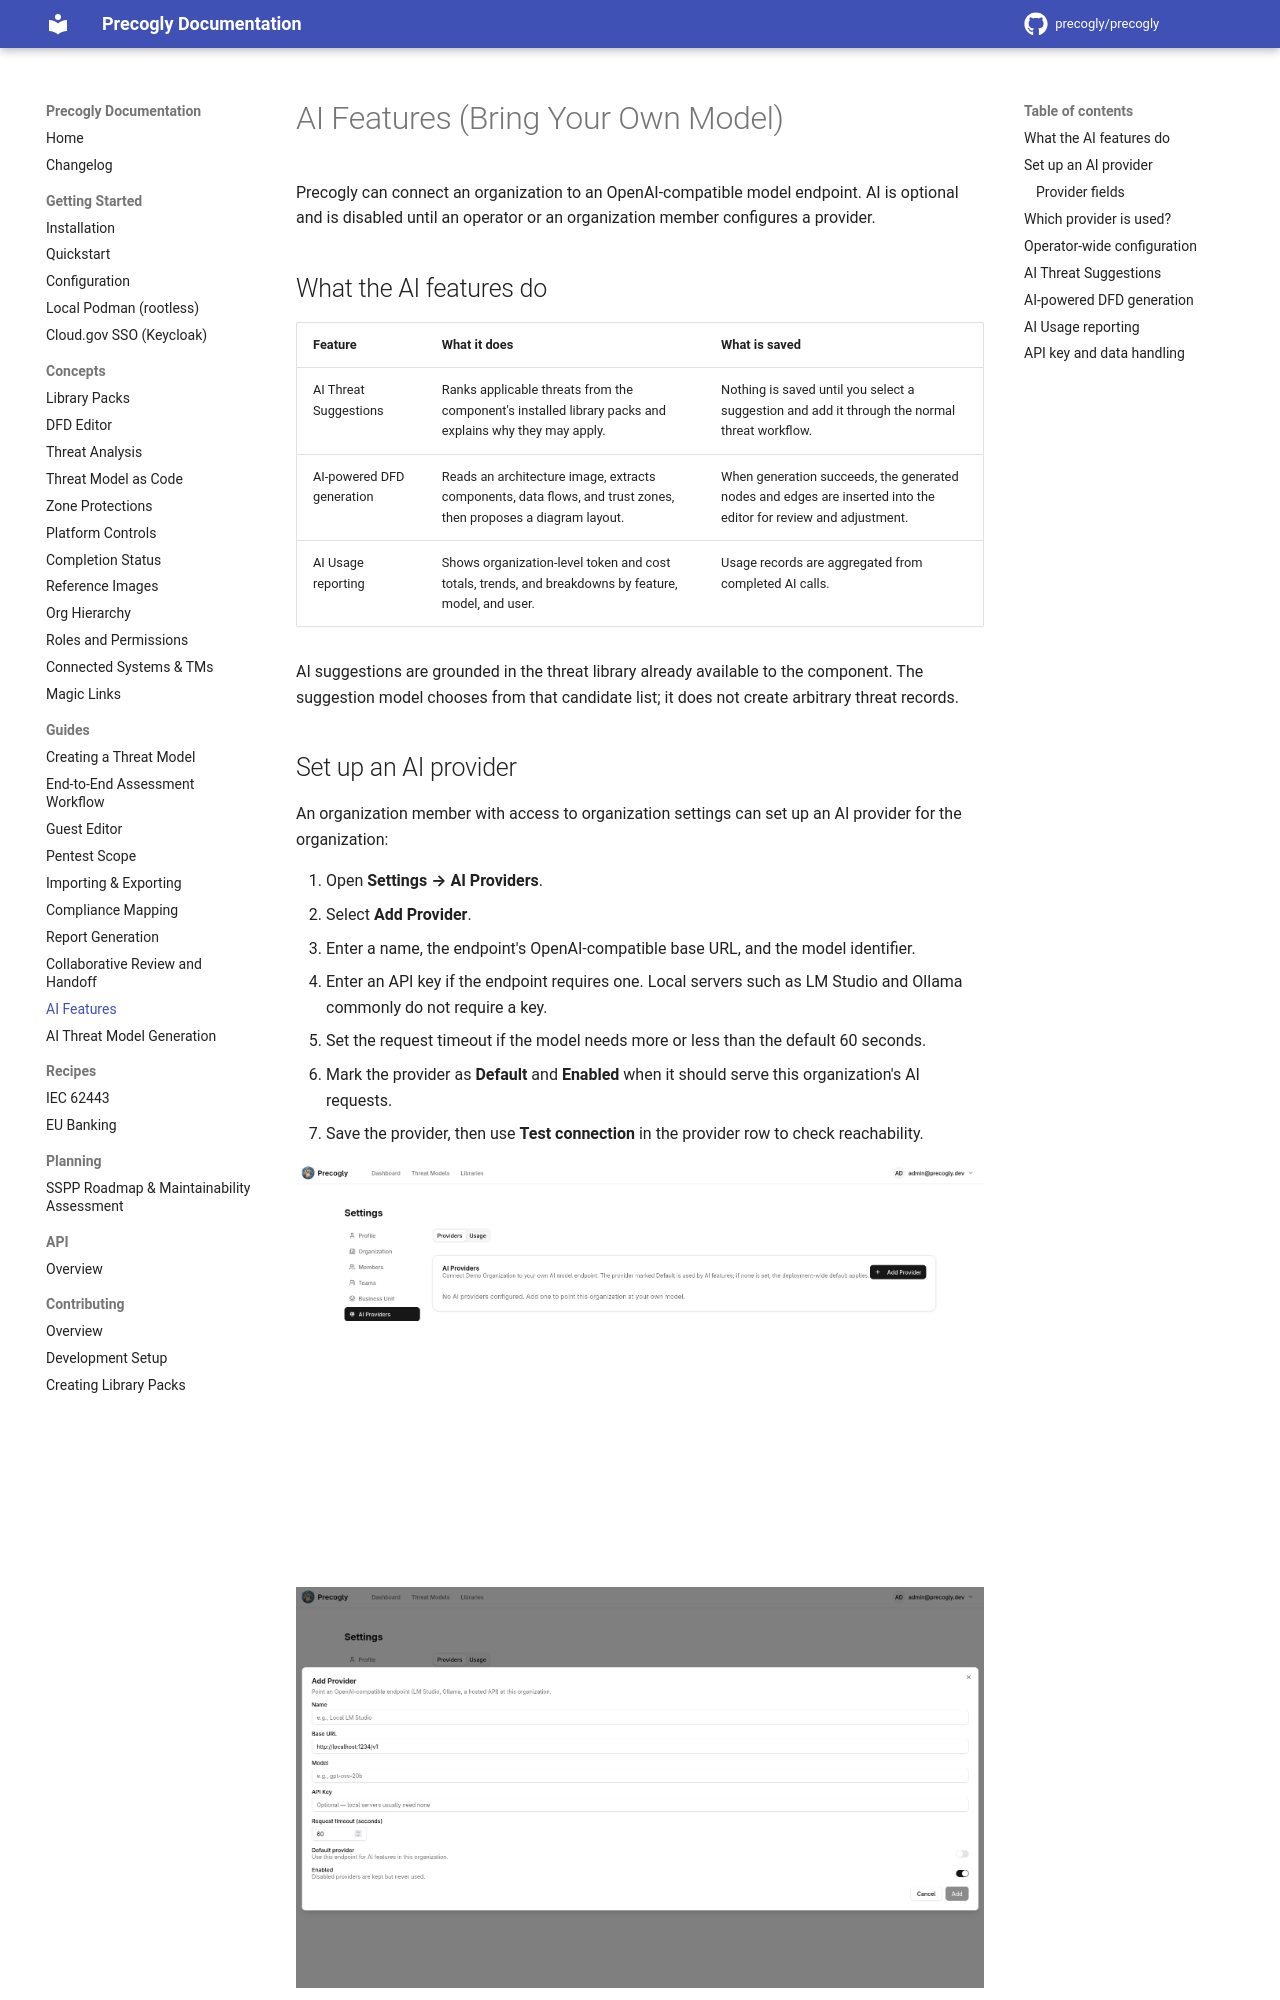

repository: JJediny/precogly · page: guides/ai-features/index.html · generator: mkdocs

# AI Features (Bring Your Own Model)

Precogly can connect an organization to an OpenAI-compatible model endpoint. AI is optional and is disabled until an operator or an organization member configures a provider.

## What the AI features do

| Feature | What it does | What is saved |
| --- | --- | --- |
| AI Threat Suggestions | Ranks applicable threats from the component's installed library packs and explains why they may apply. | Nothing is saved until you select a suggestion and add it through the normal threat workflow. |
| AI-powered DFD generation | Reads an architecture image, extracts components, data flows, and trust zones, then proposes a diagram layout. | When generation succeeds, the generated nodes and edges are inserted into the editor for review and adjustment. |
| AI Usage reporting | Shows organization-level token and cost totals, trends, and breakdowns by feature, model, and user. | Usage records are aggregated from completed AI calls. |

AI suggestions are grounded in the threat library already available to the component. The suggestion model chooses from that candidate list; it does not create arbitrary threat records.

## Set up an AI provider

An organization member with access to organization settings can set up an AI provider for the organization:

1. Open **Settings → AI Providers**.
2. Select **Add Provider**.
3. Enter a name, the endpoint's OpenAI-compatible base URL, and the model identifier.
4. Enter an API key if the endpoint requires one. Local servers such as LM Studio and Ollama commonly do not require a key.
5. Set the request timeout if the model needs more or less than the default 60 seconds.
6. Mark the provider as **Default** and **Enabled** when it should serve this organization's AI requests.
7. Save the provider, then use **Test connection** in the provider row to check reachability.

![AI provider settings page](../assets/images/ai-provider-settings.png)

![Per-organization AI provider configuration in settings](../assets/images/ai-org-provider-config.png)

Only one provider can be the organization's default. Other saved providers can remain enabled as alternatives. A disabled provider is retained but is not selected for AI requests.
